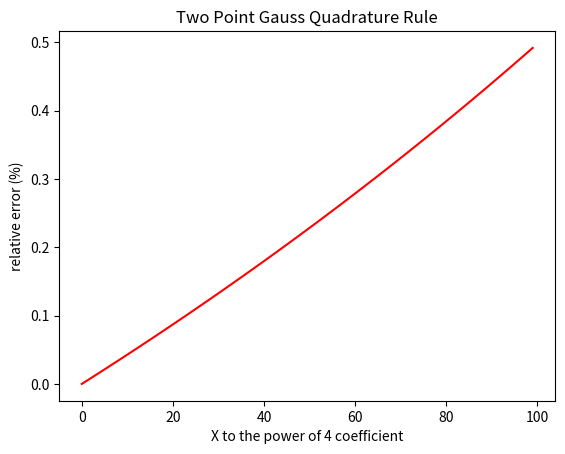

Write the Python code that produced this figure.
import numpy as np
import matplotlib.pyplot as plt
from scipy.stats import norm
import math
from scipy import integrate
# function 1
def f1(x):
    return 0.2 + 25*x - 200*(x**2) + 675*(x**3)

a = 0
b = 0.8
# Actual solution 
trueans, err = integrate.quad(f1,a,b)


# Two Point Gauss Quadrature Rule
c1 = (b-a) / 2
c2 = (b-a) / 2
x1 = (b-a)/2 * (-1 / math.sqrt(3)) + (b+a) /2
x2 = (b-a)/2 * (1 / math.sqrt(3)) + (b+a) /2
guessans = c1 * f1(x1) + c2 * f1(x2)
#print(guessans)

print(abs((guessans - trueans) / trueans )*100)





# function 2

y = []
x = []

def f2(x,a1):
    return 0.2 + 25*x - 200*(x**2) + 675*(x**3) - a1*(x**4)

for i in range(0,100):

    a = 0
    b = 0.8

    # Actual solution 
    trueans, err = integrate.quad(f2,a,b,args=(i))


    # Two Point Gauss Quadrature Rule
    c1 = (b-a) / 2
    c2 = (b-a) / 2
    x1 = (b-a)/2 * (-1 / math.sqrt(3)) + (b+a) /2
    x2 = (b-a)/2 * (1 / math.sqrt(3)) + (b+a) /2
    guessans = c1 * f2(x1,i) + c2 * f2(x2,i)



    y.append(abs((guessans - trueans) / trueans )*100)
    x.append(i)






plt.plot(x, y, color='red')
plt.xlabel('X to the power of 4 coefficient')
plt.ylabel('relative error (%)')
plt.title('Two Point Gauss Quadrature Rule')
plt.show()

